Dataset: data (GitHub, SainaPattanaik/Brain-Tumor-Classification). Classes: glioma tumor, meningioma tumor, no tumor, pituitary tumor.

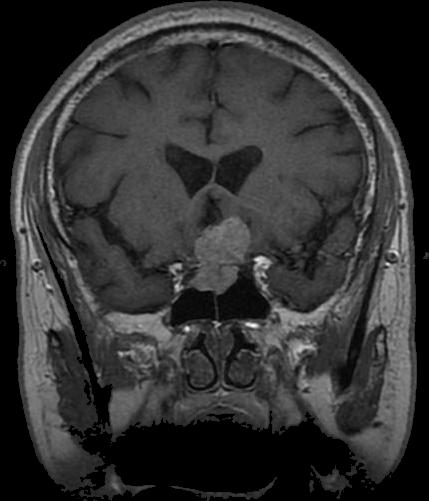
Label: pituitary tumor

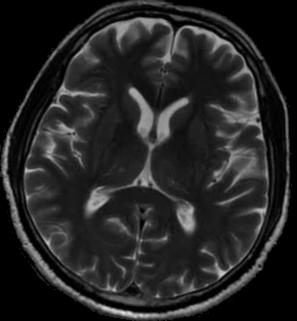
Label: no tumor

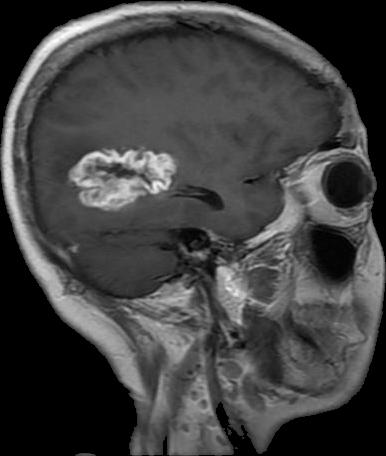
Label: glioma tumor

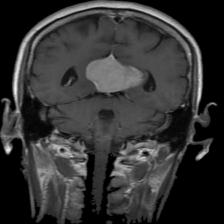
Label: meningioma tumor

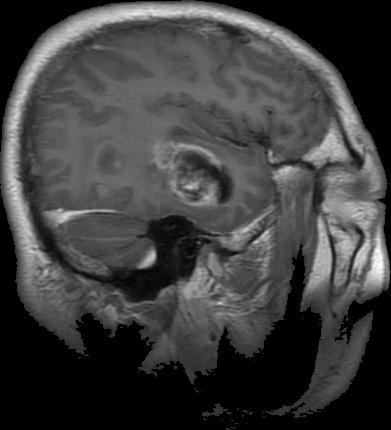
Label: glioma tumor

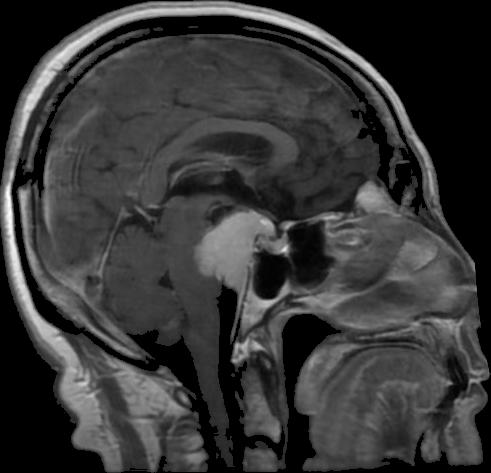
Label: meningioma tumor
